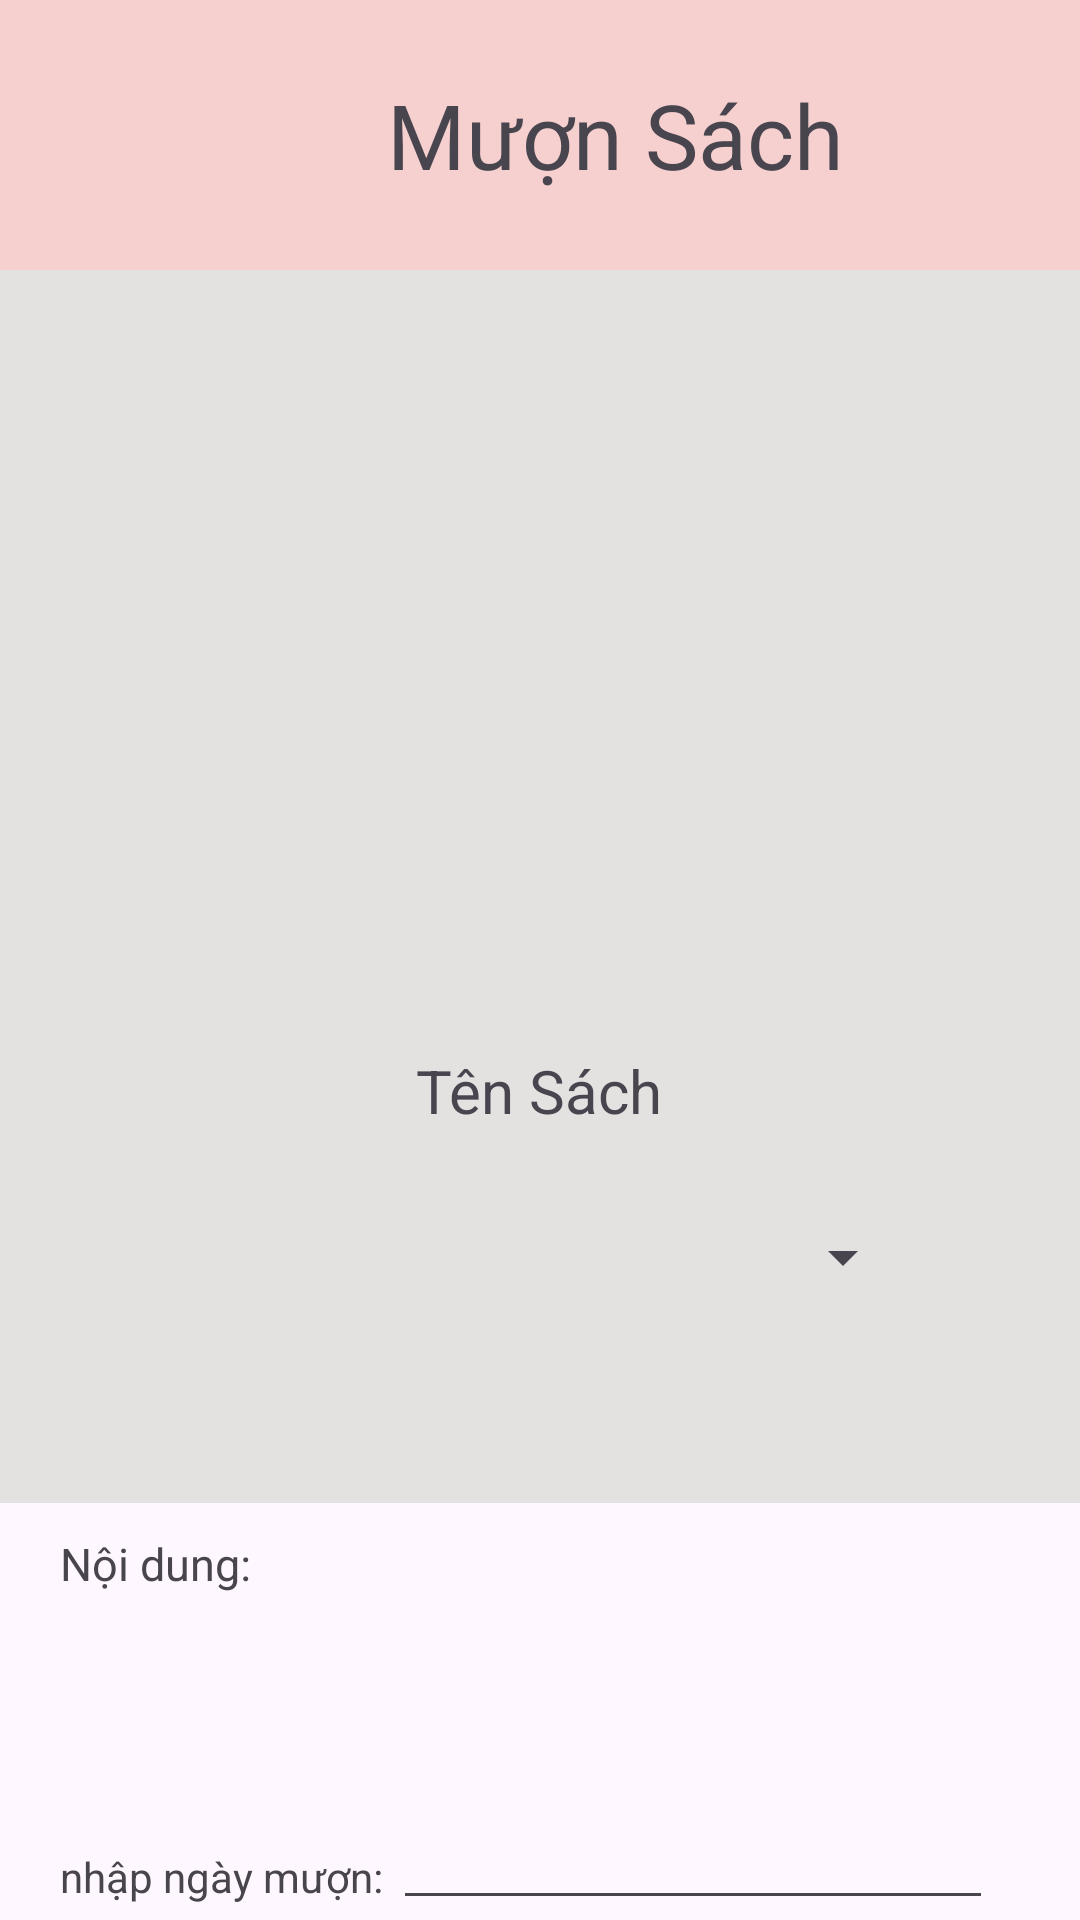

Here is an Android app screen rendered from its layout file. Give the layout XML and the strings, colors and styles it references.
<!-- AndroidManifest.xml: application theme Theme.DoAn_CaNhan -->
<!-- res/layout/activity_muon_sach.xml -->
<?xml version="1.0" encoding="utf-8"?>
<LinearLayout xmlns:android="http://schemas.android.com/apk/res/android"
    xmlns:app="http://schemas.android.com/apk/res-auto"
    xmlns:tools="http://schemas.android.com/tools"
    android:layout_width="match_parent"
    android:orientation="vertical"
    android:layout_height="match_parent"
    tools:context=".muon_sach">

    <LinearLayout
        android:layout_width="match_parent"
        android:layout_height="90dp"
        android:orientation="horizontal"
        android:gravity="center"
        android:background="#F6CFCF">

        <ImageView
            android:id="@+id/ivthoat"
            android:layout_width="50dp"
            android:layout_height="50dp"
            android:src="@drawable/thoat"/>
        <TextView
            android:layout_width="300dp"
            android:layout_height="wrap_content"
            android:text="Mượn Sách"
            android:textSize="30dp"
            android:gravity="center"/>
    </LinearLayout>


    <LinearLayout
        android:layout_width="match_parent"
        android:layout_height="wrap_content"
        android:gravity="center"
        android:background="#E4E1E1"
        >
        <LinearLayout
            android:background="@drawable/border_radiu"
            android:layout_marginTop="20dp"
            android:layout_marginBottom="20dp"
            android:layout_width="350dp"
            android:layout_gravity="center"
            android:layout_height="wrap_content"
            android:orientation="vertical"
            android:gravity="center">
            <ImageView
                android:id="@+id/ivhinh_muon"
                android:layout_marginTop="10dp"
                android:layout_width="150dp"
                android:layout_height="200dp"/>
            <TextView
                android:layout_marginTop="30dp"
                android:layout_marginBottom="30dp"
                android:layout_width="wrap_content"
                android:layout_height="wrap_content"
                android:text="Tên Sách"
                android:textSize="20dp"
                android:id="@+id/tvtensach_muon"/>
            <Spinner
                android:layout_marginBottom="50dp"
                android:layout_width="250dp"
                android:layout_height="wrap_content"
                android:id="@+id/spTenSach_muon"
                />

        </LinearLayout>
    </LinearLayout>

    <LinearLayout
        android:layout_width="match_parent"
        android:layout_height="wrap_content"
        android:orientation="vertical"
        android:layout_marginBottom="30dp">
        <TextView
            android:layout_width="match_parent"
            android:layout_height="wrap_content"
            android:text="Nội dung: "
            android:textSize="15dp"
            android:layout_marginTop="10dp"
            android:layout_marginLeft="20dp"/>
        <TextView
            android:layout_marginTop="20dp"
            android:layout_gravity="center"
            android:textSize="15dp"
            android:layout_width="360dp"
            android:layout_height="wrap_content"
            android:id="@+id/tvnoidung_muonsach"/>

    </LinearLayout>

    <LinearLayout
        android:layout_width="match_parent"
        android:layout_height="wrap_content"
        android:orientation="horizontal">
        <TextView
            android:layout_marginLeft="20dp"
            android:layout_width="wrap_content"
            android:layout_height="wrap_content"
            android:text="nhập ngày mượn: "/>
        <EditText
            android:layout_width="200dp"
            android:layout_height="wrap_content"
            android:id="@+id/edtngaymuon"/>
    </LinearLayout>

    <Button
        android:layout_marginTop="30dp"
        android:layout_width="200dp"
        android:layout_height="wrap_content"
        android:layout_gravity="center"
        android:backgroundTint="#0288D1"
        android:text="Mượn sách"
        android:id="@+id/btnmuonsach"/>
</LinearLayout>
<!-- resources referenced by this layout -->
<resources>
  <style name="Theme.DoAn_CaNhan" parent="Base.Theme.DoAn_CaNhan" />
  <style name="Base.Theme.DoAn_CaNhan" parent="Theme.Material3.DayNight.NoActionBar">
          
          
      </style>
</resources>
